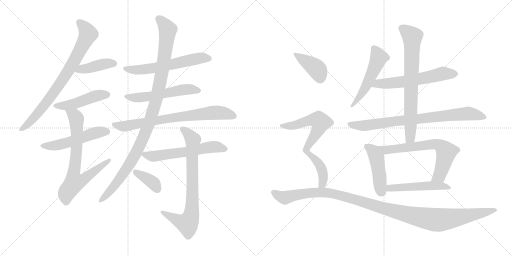
t = 0.00 s
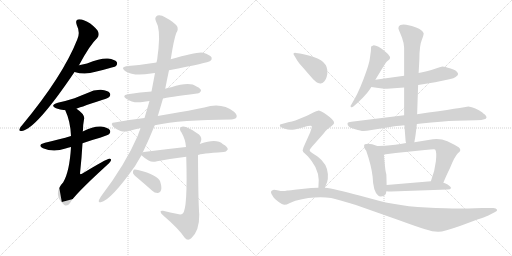
t = 3.40 s
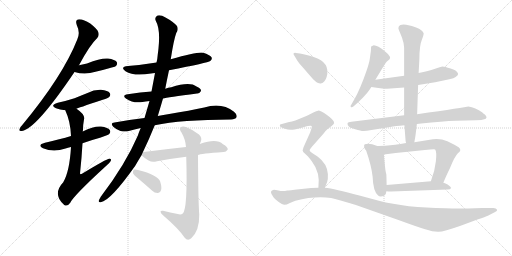
t = 6.80 s
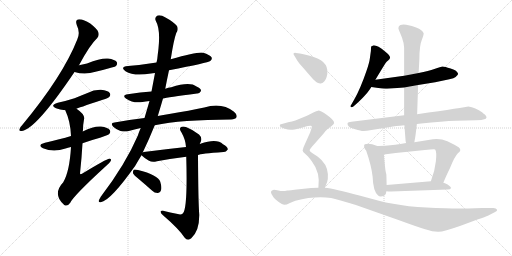
t = 10.20 s
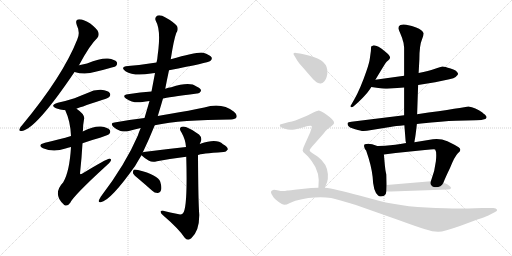
t = 13.60 s
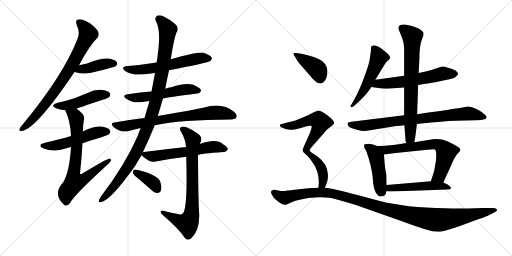
t = 17.00 s

The animated SVG that drew these frames (rendered in a browser with its animation timeline set to each time). Animation: 22 CSS @keyframes rules; one cycle of 17.00 s.

<svg version="1.1" viewBox="0 0 2048 1024" xmlns="http://www.w3.org/2000/svg">
  <g stroke="lightgray" stroke-dasharray="1,1" stroke-width="1" transform="scale(4, 4)">
    <line x1="0" y1="0" x2="256" y2="256"></line>
    <line x1="256" y1="0" x2="0" y2="256"></line>
    <line x1="128" y1="0" x2="128" y2="256"></line>
    <line x1="0" y1="128" x2="256" y2="128"></line>
    <line x1="256" y1="0" x2="512" y2="256"></line>
    <line x1="512" y1="0" x2="256" y2="256"></line>
    <line x1="384" y1="0" x2="384" y2="256"></line>
    <line x1="256" y1="128" x2="512" y2="128"></line>
  </g>
<g transform="scale(1, -1) translate(0, -850)">
   <style type="text/css">
    @keyframes keyframes0 {
      from {
       stroke: black;
       stroke-dashoffset: 781;
       stroke-width: 128;
       }
       72% {
       animation-timing-function: step-end;
       stroke: black;
       stroke-dashoffset: 0;
       stroke-width: 128;
       }
       to {
       stroke: black;
       stroke-width: 1024;
       }
       }
       #make-me-a-hanzi-animation-0 {
         animation: keyframes0 0.885579s both;
         animation-delay: 0.000000s;
         animation-timing-function: linear;
       }
    @keyframes keyframes1 {
      from {
       stroke: black;
       stroke-dashoffset: 411;
       stroke-width: 128;
       }
       57% {
       animation-timing-function: step-end;
       stroke: black;
       stroke-dashoffset: 0;
       stroke-width: 128;
       }
       to {
       stroke: black;
       stroke-width: 1024;
       }
       }
       #make-me-a-hanzi-animation-1 {
         animation: keyframes1 0.584473s both;
         animation-delay: 0.885579s;
         animation-timing-function: linear;
       }
    @keyframes keyframes2 {
      from {
       stroke: black;
       stroke-dashoffset: 467;
       stroke-width: 128;
       }
       60% {
       animation-timing-function: step-end;
       stroke: black;
       stroke-dashoffset: 0;
       stroke-width: 128;
       }
       to {
       stroke: black;
       stroke-width: 1024;
       }
       }
       #make-me-a-hanzi-animation-2 {
         animation: keyframes2 0.630046s both;
         animation-delay: 1.470052s;
         animation-timing-function: linear;
       }
    @keyframes keyframes3 {
      from {
       stroke: black;
       stroke-dashoffset: 520;
       stroke-width: 128;
       }
       63% {
       animation-timing-function: step-end;
       stroke: black;
       stroke-dashoffset: 0;
       stroke-width: 128;
       }
       to {
       stroke: black;
       stroke-width: 1024;
       }
       }
       #make-me-a-hanzi-animation-3 {
         animation: keyframes3 0.673177s both;
         animation-delay: 2.100098s;
         animation-timing-function: linear;
       }
    @keyframes keyframes4 {
      from {
       stroke: black;
       stroke-dashoffset: 723;
       stroke-width: 128;
       }
       70% {
       animation-timing-function: step-end;
       stroke: black;
       stroke-dashoffset: 0;
       stroke-width: 128;
       }
       to {
       stroke: black;
       stroke-width: 1024;
       }
       }
       #make-me-a-hanzi-animation-4 {
         animation: keyframes4 0.838379s both;
         animation-delay: 2.773275s;
         animation-timing-function: linear;
       }
    @keyframes keyframes5 {
      from {
       stroke: black;
       stroke-dashoffset: 592;
       stroke-width: 128;
       }
       66% {
       animation-timing-function: step-end;
       stroke: black;
       stroke-dashoffset: 0;
       stroke-width: 128;
       }
       to {
       stroke: black;
       stroke-width: 1024;
       }
       }
       #make-me-a-hanzi-animation-5 {
         animation: keyframes5 0.731771s both;
         animation-delay: 3.611654s;
         animation-timing-function: linear;
       }
    @keyframes keyframes6 {
      from {
       stroke: black;
       stroke-dashoffset: 547;
       stroke-width: 128;
       }
       64% {
       animation-timing-function: step-end;
       stroke: black;
       stroke-dashoffset: 0;
       stroke-width: 128;
       }
       to {
       stroke: black;
       stroke-width: 1024;
       }
       }
       #make-me-a-hanzi-animation-6 {
         animation: keyframes6 0.695150s both;
         animation-delay: 4.343425s;
         animation-timing-function: linear;
       }
    @keyframes keyframes7 {
      from {
       stroke: black;
       stroke-dashoffset: 743;
       stroke-width: 128;
       }
       71% {
       animation-timing-function: step-end;
       stroke: black;
       stroke-dashoffset: 0;
       stroke-width: 128;
       }
       to {
       stroke: black;
       stroke-width: 1024;
       }
       }
       #make-me-a-hanzi-animation-7 {
         animation: keyframes7 0.854655s both;
         animation-delay: 5.038575s;
         animation-timing-function: linear;
       }
    @keyframes keyframes8 {
      from {
       stroke: black;
       stroke-dashoffset: 1060;
       stroke-width: 128;
       }
       78% {
       animation-timing-function: step-end;
       stroke: black;
       stroke-dashoffset: 0;
       stroke-width: 128;
       }
       to {
       stroke: black;
       stroke-width: 1024;
       }
       }
       #make-me-a-hanzi-animation-8 {
         animation: keyframes8 1.112630s both;
         animation-delay: 5.893230s;
         animation-timing-function: linear;
       }
    @keyframes keyframes9 {
      from {
       stroke: black;
       stroke-dashoffset: 585;
       stroke-width: 128;
       }
       66% {
       animation-timing-function: step-end;
       stroke: black;
       stroke-dashoffset: 0;
       stroke-width: 128;
       }
       to {
       stroke: black;
       stroke-width: 1024;
       }
       }
       #make-me-a-hanzi-animation-9 {
         animation: keyframes9 0.726074s both;
         animation-delay: 7.005860s;
         animation-timing-function: linear;
       }
    @keyframes keyframes10 {
      from {
       stroke: black;
       stroke-dashoffset: 766;
       stroke-width: 128;
       }
       71% {
       animation-timing-function: step-end;
       stroke: black;
       stroke-dashoffset: 0;
       stroke-width: 128;
       }
       to {
       stroke: black;
       stroke-width: 1024;
       }
       }
       #make-me-a-hanzi-animation-10 {
         animation: keyframes10 0.873372s both;
         animation-delay: 7.731934s;
         animation-timing-function: linear;
       }
    @keyframes keyframes11 {
      from {
       stroke: black;
       stroke-dashoffset: 376;
       stroke-width: 128;
       }
       55% {
       animation-timing-function: step-end;
       stroke: black;
       stroke-dashoffset: 0;
       stroke-width: 128;
       }
       to {
       stroke: black;
       stroke-width: 1024;
       }
       }
       #make-me-a-hanzi-animation-11 {
         animation: keyframes11 0.555990s both;
         animation-delay: 8.605306s;
         animation-timing-function: linear;
       }
    @keyframes keyframes12 {
      from {
       stroke: black;
       stroke-dashoffset: 524;
       stroke-width: 128;
       }
       63% {
       animation-timing-function: step-end;
       stroke: black;
       stroke-dashoffset: 0;
       stroke-width: 128;
       }
       to {
       stroke: black;
       stroke-width: 1024;
       }
       }
       #make-me-a-hanzi-animation-12 {
         animation: keyframes12 0.676432s both;
         animation-delay: 9.161296s;
         animation-timing-function: linear;
       }
    @keyframes keyframes13 {
      from {
       stroke: black;
       stroke-dashoffset: 593;
       stroke-width: 128;
       }
       66% {
       animation-timing-function: step-end;
       stroke: black;
       stroke-dashoffset: 0;
       stroke-width: 128;
       }
       to {
       stroke: black;
       stroke-width: 1024;
       }
       }
       #make-me-a-hanzi-animation-13 {
         animation: keyframes13 0.732585s both;
         animation-delay: 9.837728s;
         animation-timing-function: linear;
       }
    @keyframes keyframes14 {
      from {
       stroke: black;
       stroke-dashoffset: 799;
       stroke-width: 128;
       }
       72% {
       animation-timing-function: step-end;
       stroke: black;
       stroke-dashoffset: 0;
       stroke-width: 128;
       }
       to {
       stroke: black;
       stroke-width: 1024;
       }
       }
       #make-me-a-hanzi-animation-14 {
         animation: keyframes14 0.900228s both;
         animation-delay: 10.570313s;
         animation-timing-function: linear;
       }
    @keyframes keyframes15 {
      from {
       stroke: black;
       stroke-dashoffset: 732;
       stroke-width: 128;
       }
       70% {
       animation-timing-function: step-end;
       stroke: black;
       stroke-dashoffset: 0;
       stroke-width: 128;
       }
       to {
       stroke: black;
       stroke-width: 1024;
       }
       }
       #make-me-a-hanzi-animation-15 {
         animation: keyframes15 0.845703s both;
         animation-delay: 11.470541s;
         animation-timing-function: linear;
       }
    @keyframes keyframes16 {
      from {
       stroke: black;
       stroke-dashoffset: 456;
       stroke-width: 128;
       }
       60% {
       animation-timing-function: step-end;
       stroke: black;
       stroke-dashoffset: 0;
       stroke-width: 128;
       }
       to {
       stroke: black;
       stroke-width: 1024;
       }
       }
       #make-me-a-hanzi-animation-16 {
         animation: keyframes16 0.621094s both;
         animation-delay: 12.316244s;
         animation-timing-function: linear;
       }
    @keyframes keyframes17 {
      from {
       stroke: black;
       stroke-dashoffset: 666;
       stroke-width: 128;
       }
       68% {
       animation-timing-function: step-end;
       stroke: black;
       stroke-dashoffset: 0;
       stroke-width: 128;
       }
       to {
       stroke: black;
       stroke-width: 1024;
       }
       }
       #make-me-a-hanzi-animation-17 {
         animation: keyframes17 0.791992s both;
         animation-delay: 12.937338s;
         animation-timing-function: linear;
       }
    @keyframes keyframes18 {
      from {
       stroke: black;
       stroke-dashoffset: 505;
       stroke-width: 128;
       }
       62% {
       animation-timing-function: step-end;
       stroke: black;
       stroke-dashoffset: 0;
       stroke-width: 128;
       }
       to {
       stroke: black;
       stroke-width: 1024;
       }
       }
       #make-me-a-hanzi-animation-18 {
         animation: keyframes18 0.660970s both;
         animation-delay: 13.729330s;
         animation-timing-function: linear;
       }
    @keyframes keyframes19 {
      from {
       stroke: black;
       stroke-dashoffset: 397;
       stroke-width: 128;
       }
       56% {
       animation-timing-function: step-end;
       stroke: black;
       stroke-dashoffset: 0;
       stroke-width: 128;
       }
       to {
       stroke: black;
       stroke-width: 1024;
       }
       }
       #make-me-a-hanzi-animation-19 {
         animation: keyframes19 0.573079s both;
         animation-delay: 14.390300s;
         animation-timing-function: linear;
       }
    @keyframes keyframes20 {
      from {
       stroke: black;
       stroke-dashoffset: 716;
       stroke-width: 128;
       }
       70% {
       animation-timing-function: step-end;
       stroke: black;
       stroke-dashoffset: 0;
       stroke-width: 128;
       }
       to {
       stroke: black;
       stroke-width: 1024;
       }
       }
       #make-me-a-hanzi-animation-20 {
         animation: keyframes20 0.832682s both;
         animation-delay: 14.963379s;
         animation-timing-function: linear;
       }
    @keyframes keyframes21 {
      from {
       stroke: black;
       stroke-dashoffset: 1166;
       stroke-width: 128;
       }
       79% {
       animation-timing-function: step-end;
       stroke: black;
       stroke-dashoffset: 0;
       stroke-width: 128;
       }
       to {
       stroke: black;
       stroke-width: 1024;
       }
       }
       #make-me-a-hanzi-animation-21 {
         animation: keyframes21 1.198893s both;
         animation-delay: 15.796061s;
         animation-timing-function: linear;
       }
</style>
<path d="M 316.0 589.0 Q 359.0 670.0 389.0 698.0 Q 398.0 708.0 393.0 722.0 Q 389.0 734.0 361.0 756.0 Q 336.0 772.0 317.0 773.0 Q 299.0 772.0 307.0 750.0 Q 322.0 719.0 309.0 692.0 Q 252.0 547.0 89.0 350.0 Q 79.0 340.0 78.0 334.0 Q 74.0 324.0 88.0 326.0 Q 145.0 335.0 298.0 562.0 L 316.0 589.0 Z" fill="lightgray"></path> 
<path d="M 298.0 562.0 Q 340.0 549.0 382.0 563.0 Q 413.0 570.0 447.0 580.0 Q 462.0 584.0 464.0 586.0 Q 471.0 593.0 467.0 602.0 Q 460.0 612.0 432.0 616.0 Q 405.0 619.0 348.0 596.0 L 316.0 589.0 C 287.0 583.0 269.0 570.0 298.0 562.0 Z" fill="lightgray"></path> 
<path d="M 306.0 415.0 Q 306.0 416.0 411.0 451.0 Q 433.0 458.0 437.0 462.0 Q 444.0 471.0 439.0 478.0 Q 432.0 488.0 404.0 491.0 Q 376.0 492.0 350.0 478.0 Q 325.0 468.0 298.0 457.0 Q 267.0 447.0 231.0 439.0 Q 198.0 429.0 224.0 417.0 Q 239.0 411.0 261.0 409.0 L 306.0 415.0 Z" fill="lightgray"></path> 
<path d="M 330.0 277.0 Q 363.0 289.0 400.0 299.0 Q 431.0 309.0 437.0 314.0 Q 444.0 323.0 439.0 330.0 Q 432.0 340.0 404.0 344.0 Q 377.0 347.0 331.0 324.0 L 284.0 306.0 Q 241.0 293.0 180.0 279.0 Q 147.0 270.0 172.0 257.0 Q 214.0 239.0 262.0 256.0 Q 271.0 259.0 284.0 262.0 L 330.0 277.0 Z" fill="lightgray"></path> 
<path d="M 284.0 262.0 Q 278.0 163.0 253.0 121.0 Q 208.0 73.0 257.0 30.0 Q 270.0 23.0 281.0 39.0 Q 294.0 67.0 423.0 185.0 Q 439.0 198.0 443.0 206.0 Q 447.0 216.0 437.0 215.0 Q 427.0 215.0 328.0 155.0 Q 322.0 151.0 320.0 156.0 Q 327.0 222.0 330.0 277.0 L 331.0 324.0 Q 331.0 328.0 332.0 330.0 Q 332.0 352.0 336.0 372.0 Q 342.0 391.0 306.0 415.0 C 282.0 433.0 249.0 437.0 261.0 409.0 Q 282.0 364.0 284.0 306.0 L 284.0 262.0 Z" fill="lightgray"></path> 
<path d="M 676.0 569.0 Q 833.0 599.0 841.0 606.0 Q 850.0 613.0 846.0 621.0 Q 839.0 631.0 813.0 639.0 Q 794.0 645.0 683.0 613.0 L 626.0 600.0 Q 571.0 591.0 512.0 586.0 Q 478.0 582.0 502.0 565.0 Q 535.0 544.0 604.0 556.0 Q 610.0 557.0 620.0 558.0 L 676.0 569.0 Z" fill="lightgray"></path> 
<path d="M 652.0 456.0 Q 668.0 460.0 788.0 476.0 Q 797.0 475.0 804.0 486.0 Q 805.0 496.0 786.0 504.0 Q 759.0 525.0 685.0 501.0 Q 673.0 500.0 661.0 495.0 L 606.0 484.0 Q 563.0 481.0 511.0 473.0 Q 486.0 469.0 505.0 455.0 Q 532.0 436.0 570.0 442.0 Q 582.0 445.0 598.0 446.0 L 652.0 456.0 Z" fill="lightgray"></path> 
<path d="M 619.0 349.0 Q 724.0 371.0 924.0 372.0 Q 942.0 373.0 946.0 381.0 Q 950.0 391.0 936.0 403.0 Q 887.0 442.0 817.0 420.0 Q 760.0 408.0 677.0 394.0 Q 653.0 391.0 631.0 386.0 L 578.0 378.0 Q 517.0 371.0 458.0 360.0 Q 439.0 359.0 453.0 343.0 Q 466.0 331.0 482.0 326.0 Q 501.0 322.0 515.0 326.0 Q 537.0 333.0 563.0 338.0 L 619.0 349.0 Z" fill="lightgray"></path> 
<path d="M 571.0 240.0 Q 596.0 292.0 619.0 349.0 L 631.0 386.0 Q 635.0 398.0 652.0 456.0 L 661.0 495.0 Q 668.0 532.0 676.0 569.0 L 683.0 613.0 Q 695.0 691.0 705.0 718.0 Q 715.0 731.0 708.0 746.0 Q 692.0 764.0 662.0 780.0 Q 643.0 792.0 630.0 788.0 Q 617.0 781.0 623.0 767.0 Q 642.0 734.0 634.0 657.0 Q 633.0 647.0 631.0 632.0 Q 630.0 616.0 626.0 600.0 L 620.0 558.0 Q 613.0 521.0 606.0 484.0 L 598.0 446.0 Q 588.0 412.0 578.0 378.0 L 563.0 338.0 Q 556.0 323.0 551.0 307.0 Q 502.0 193.0 403.0 63.0 Q 399.0 56.0 396.0 50.0 Q 392.0 40.0 403.0 41.0 Q 442.0 47.0 541.0 187.0 Q 553.0 208.0 566.0 229.0 L 571.0 240.0 Z" fill="lightgray"></path> 
<path d="M 792.0 230.0 Q 801.0 236.0 894.0 242.0 Q 903.0 241.0 911.0 252.0 Q 912.0 262.0 892.0 273.0 Q 867.0 298.0 802.0 275.0 Q 799.0 275.0 799.0 274.0 L 744.0 262.0 Q 660.0 253.0 575.0 242.0 Q 572.0 242.0 571.0 240.0 C 558.0 236.0 558.0 236.0 566.0 229.0 Q 578.0 217.0 596.0 207.0 Q 608.0 200.0 628.0 205.0 Q 680.0 215.0 745.0 223.0 L 792.0 230.0 Z" fill="lightgray"></path> 
<path d="M 711.0 -6.0 Q 681.0 0.0 652.0 7.0 Q 642.0 8.0 642.0 3.0 Q 643.0 -4.0 652.0 -11.0 Q 716.0 -66.0 738.0 -100.0 Q 751.0 -116.0 765.0 -103.0 Q 798.0 -73.0 797.0 -8.0 Q 793.0 40.0 792.0 230.0 L 799.0 274.0 Q 800.0 278.0 803.0 283.0 Q 810.0 299.0 796.0 312.0 Q 772.0 331.0 746.0 341.0 Q 730.0 347.0 722.0 340.0 Q 716.0 334.0 726.0 320.0 Q 742.0 292.0 744.0 262.0 L 745.0 223.0 Q 751.0 13.0 731.0 -4.0 Q 724.0 -10.0 711.0 -6.0 Z" fill="lightgray"></path> 
<path d="M 556.0 133.0 Q 581.0 112.0 609.0 87.0 Q 619.0 77.0 632.0 78.0 Q 641.0 78.0 644.0 89.0 Q 648.0 99.0 641.0 123.0 Q 632.0 150.0 552.0 170.0 Q 539.0 173.0 535.0 171.0 Q 531.0 167.0 532.0 157.0 Q 535.0 150.0 556.0 133.0 Z" fill="lightgray"></path> 
<path d="M 1501.5 531.5 Q 1531.5 581.5 1542.5 598.5 Q 1547.5 605.5 1552.5 608.5 Q 1572.5 620.5 1541.5 643.5 Q 1506.5 671.5 1492.5 668.5 Q 1485.5 665.5 1484.5 664.5 L 1483.5 646.5 L 1479.5 617.5 Q 1477.5 600.5 1466.5 568.5 Q 1441.5 495.5 1417.5 453.5 L 1405.5 432.5 Q 1399.5 425.5 1403.5 422.5 Q 1407.5 419.5 1413.5 424.5 Q 1441.5 448.5 1457.5 466.5 Q 1467.5 475.5 1485.5 502.5 L 1501.5 531.5 Z" fill="lightgray"></path> 
<path d="M 1616.5 547.5 L 1501.5 531.5 C 1471.5 527.5 1455.5 506.5 1485.5 502.5 L 1513.5 498.5 Q 1533.5 494.5 1548.5 495.5 L 1616.5 500.5 L 1672.5 510.5 L 1740.5 521.5 L 1797.5 533.5 Q 1816.5 537.5 1822.5 542.5 Q 1833.5 550.5 1832.5 555.5 Q 1826.5 570.5 1802.5 576.5 Q 1778.5 584.5 1770.5 584.5 Q 1763.5 583.5 1737.5 574.5 Q 1715.5 566.5 1674.5 558.5 L 1616.5 547.5 Z" fill="lightgray"></path> 
<path d="M 1616.5 389.5 L 1405.5 363.5 Q 1391.5 361.5 1390.5 358.5 Q 1389.5 355.5 1391.5 349.5 Q 1394.5 340.5 1420.5 333.5 Q 1447.5 325.5 1454.5 326.5 L 1467.5 327.5 L 1560.5 342.5 Q 1581.5 346.5 1617.5 349.5 L 1667.5 354.5 L 1684.5 356.5 Q 1770.5 365.5 1823.5 367.5 L 1903.5 369.5 Q 1930.5 370.5 1937.5 373.5 Q 1944.5 375.5 1945.5 379.5 Q 1947.5 382.5 1943.5 387.5 Q 1940.5 391.5 1936.5 394.5 Q 1933.5 396.5 1929.5 400.5 Q 1901.5 421.5 1873.5 424.5 Q 1861.5 421.5 1668.5 393.5 L 1616.5 389.5 Z" fill="lightgray"></path> 
<path d="M 1593.5 737.5 Q 1594.5 731.5 1600.5 718.5 L 1608.5 698.5 L 1611.5 687.5 Q 1613.5 682.5 1614.5 676.5 L 1615.5 667.5 Q 1616.5 664.5 1616.5 656.5 L 1616.5 547.5 L 1616.5 500.5 L 1616.5 389.5 L 1617.5 349.5 L 1622.5 285.5 L 1624.5 278.5 C 1629.5 248.5 1652.5 251.5 1657.5 281.5 L 1658.5 288.5 Q 1661.5 300.5 1667.5 354.5 L 1668.5 393.5 L 1672.5 510.5 L 1674.5 558.5 L 1677.5 613.5 Q 1677.5 669.5 1688.5 694.5 Q 1695.5 712.5 1694.5 717.5 Q 1690.5 730.5 1664.5 740.5 L 1647.5 746.5 L 1624.5 751.5 Q 1610.5 753.5 1601.5 750.5 Q 1593.5 746.5 1593.5 737.5 Z" fill="lightgray"></path> 
<path d="M 1545.5 151.5 Q 1545.5 152.5 1543.5 160.5 Q 1541.5 168.5 1539.5 188.5 L 1535.5 232.5 C 1532.5 262.5 1532.5 264.5 1514.5 266.5 Q 1511.5 265.5 1503.5 268.5 L 1488.5 273.5 Q 1469.5 276.5 1459.5 273.5 Q 1455.5 272.5 1456.5 264.5 Q 1457.5 256.5 1464.5 248.5 Q 1485.5 188.5 1490.5 143.5 Q 1492.5 86.5 1511.5 69.5 Q 1519.5 60.5 1536.5 67.5 Q 1545.5 74.5 1545.5 85.5 L 1546.5 110.5 L 1545.5 151.5 Z" fill="lightgray"></path> 
<path d="M 1535.5 232.5 L 1582.5 238.5 L 1699.5 250.5 Q 1737.5 254.5 1740.5 252.5 Q 1747.5 243.5 1743.5 205.5 Q 1739.5 166.5 1723.5 125.5 C 1713.5 97.5 1762.5 91.5 1773.5 119.5 Q 1781.5 140.5 1800.5 179.5 Q 1818.5 224.5 1831.5 237.5 Q 1849.5 250.5 1834.5 261.5 Q 1819.5 271.5 1789.5 285.5 Q 1761.5 297.5 1731.5 293.5 L 1657.5 281.5 L 1624.5 278.5 L 1601.5 274.5 Q 1580.5 270.5 1561.5 269.5 Q 1543.5 267.5 1514.5 266.5 C 1484.5 265.5 1505.5 228.5 1535.5 232.5 Z" fill="lightgray"></path> 
<path d="M 1723.5 125.5 L 1546.5 110.5 C 1516.5 107.5 1515.5 88.5 1545.5 85.5 Q 1552.5 84.5 1564.5 84.5 L 1790.5 92.5 Q 1801.5 92.5 1804.5 98.5 Q 1803.5 104.5 1790.5 112.5 Q 1777.5 119.5 1773.5 119.5 L 1723.5 125.5 Z" fill="lightgray"></path> 
<path d="M 1179.5 624.5 L 1189.5 607.5 Q 1193.5 600.5 1213.5 578.5 L 1238.5 549.5 Q 1268.5 512.5 1283.5 516.5 Q 1300.5 521.5 1306.5 542.5 Q 1322.5 600.5 1257.5 621.5 Q 1216.5 634.5 1199.5 636.5 L 1183.5 638.5 Q 1166.5 639.5 1179.5 624.5 Z" fill="lightgray"></path> 
<path d="M 1299.5 99.5 L 1308.5 122.5 Q 1312.5 133.5 1311.5 154.5 Q 1308.5 195.5 1271.5 223.5 L 1248.5 238.5 Q 1238.5 244.5 1238.5 249.5 Q 1238.5 254.5 1256.5 273.5 L 1294.5 316.5 Q 1302.5 328.5 1309.5 333.5 L 1326.5 346.5 Q 1334.5 353.5 1336.5 358.5 Q 1336.5 370.5 1306.5 391.5 Q 1279.5 408.5 1272.5 407.5 Q 1265.5 406.5 1255.5 401.5 Q 1245.5 395.5 1220.5 384.5 L 1181.5 368.5 Q 1168.5 363.5 1152.5 361.5 L 1120.5 352.5 Q 1119.5 351.5 1119.5 349.5 Q 1117.5 341.5 1136.5 336.5 Q 1158.5 328.5 1170.5 331.5 Q 1183.5 333.5 1213.5 341.5 Q 1243.5 349.5 1246.5 346.5 Q 1248.5 342.5 1240.5 320.5 L 1214.5 262.5 Q 1211.5 254.5 1210.5 248.5 Q 1210.5 242.5 1220.5 235.5 Q 1230.5 227.5 1246.5 206.5 Q 1282.5 159.5 1273.5 99.5 C 1270.5 69.5 1288.5 71.5 1299.5 99.5 Z" fill="lightgray"></path> 
<path d="M 1273.5 99.5 L 1244.5 98.5 L 1196.5 93.5 Q 1155.5 88.5 1148.5 88.5 Q 1131.5 84.5 1113.5 88.5 Q 1095.5 92.5 1092.5 90.5 Q 1084.5 88.5 1084.5 84.5 Q 1081.5 79.5 1094.5 60.5 Q 1098.5 55.5 1113.5 43.5 Q 1129.5 31.5 1137.5 31.5 Q 1146.5 31.5 1157.5 37.5 Q 1168.5 43.5 1181.5 47.5 Q 1258.5 67.5 1324.5 58.5 Q 1350.5 52.5 1423.5 30.5 L 1596.5 -30.5 Q 1667.5 -56.5 1700.5 -66.5 Q 1734.5 -77.5 1754.5 -76.5 Q 1774.5 -76.5 1842.5 -52.5 L 1912.5 -26.5 Q 1940.5 -17.5 1953.5 -11.5 L 1978.5 1.5 Q 1990.5 6.5 1987.5 12.5 Q 1985.5 18.5 1973.5 18.5 L 1928.5 18.5 L 1872.5 16.5 Q 1827.5 14.5 1781.5 17.5 Q 1623.5 19.5 1515.5 47.5 L 1437.5 68.5 Q 1337.5 95.5 1299.5 99.5 L 1273.5 99.5 Z" fill="lightgray"></path> 
      <clipPath id="make-me-a-hanzi-clip-0">
      <path d="M 316.0 589.0 Q 359.0 670.0 389.0 698.0 Q 398.0 708.0 393.0 722.0 Q 389.0 734.0 361.0 756.0 Q 336.0 772.0 317.0 773.0 Q 299.0 772.0 307.0 750.0 Q 322.0 719.0 309.0 692.0 Q 252.0 547.0 89.0 350.0 Q 79.0 340.0 78.0 334.0 Q 74.0 324.0 88.0 326.0 Q 145.0 335.0 298.0 562.0 L 316.0 589.0 Z" fill="lightgray"></path>
      </clipPath>
      <path clip-path="url(#make-me-a-hanzi-clip-0)" d="M 317.0 759.0 L 340.0 738.0 L 352.0 714.0 L 300.0 609.0 L 206.0 466.0 L 151.0 396.0 L 86.0 334.0 " fill="none" id="make-me-a-hanzi-animation-0" stroke-dasharray="653 1306" stroke-linecap="round"></path>

      <clipPath id="make-me-a-hanzi-clip-1">
      <path d="M 298.0 562.0 Q 340.0 549.0 382.0 563.0 Q 413.0 570.0 447.0 580.0 Q 462.0 584.0 464.0 586.0 Q 471.0 593.0 467.0 602.0 Q 460.0 612.0 432.0 616.0 Q 405.0 619.0 348.0 596.0 L 316.0 589.0 C 287.0 583.0 269.0 570.0 298.0 562.0 Z" fill="lightgray"></path>
      </clipPath>
      <path clip-path="url(#make-me-a-hanzi-clip-1)" d="M 306.0 563.0 L 326.0 574.0 L 408.0 592.0 L 456.0 595.0 " fill="none" id="make-me-a-hanzi-animation-1" stroke-dasharray="283 566" stroke-linecap="round"></path>

      <clipPath id="make-me-a-hanzi-clip-2">
      <path d="M 306.0 415.0 Q 306.0 416.0 411.0 451.0 Q 433.0 458.0 437.0 462.0 Q 444.0 471.0 439.0 478.0 Q 432.0 488.0 404.0 491.0 Q 376.0 492.0 350.0 478.0 Q 325.0 468.0 298.0 457.0 Q 267.0 447.0 231.0 439.0 Q 198.0 429.0 224.0 417.0 Q 239.0 411.0 261.0 409.0 L 306.0 415.0 Z" fill="lightgray"></path>
      </clipPath>
      <path clip-path="url(#make-me-a-hanzi-clip-2)" d="M 225.0 429.0 L 256.0 427.0 L 296.0 434.0 L 377.0 465.0 L 429.0 471.0 " fill="none" id="make-me-a-hanzi-animation-2" stroke-dasharray="339 678" stroke-linecap="round"></path>

      <clipPath id="make-me-a-hanzi-clip-3">
      <path d="M 330.0 277.0 Q 363.0 289.0 400.0 299.0 Q 431.0 309.0 437.0 314.0 Q 444.0 323.0 439.0 330.0 Q 432.0 340.0 404.0 344.0 Q 377.0 347.0 331.0 324.0 L 284.0 306.0 Q 241.0 293.0 180.0 279.0 Q 147.0 270.0 172.0 257.0 Q 214.0 239.0 262.0 256.0 Q 271.0 259.0 284.0 262.0 L 330.0 277.0 Z" fill="lightgray"></path>
      </clipPath>
      <path clip-path="url(#make-me-a-hanzi-clip-3)" d="M 174.0 269.0 L 183.0 265.0 L 235.0 270.0 L 378.0 318.0 L 429.0 323.0 " fill="none" id="make-me-a-hanzi-animation-3" stroke-dasharray="392 784" stroke-linecap="round"></path>

      <clipPath id="make-me-a-hanzi-clip-4">
      <path d="M 284.0 262.0 Q 278.0 163.0 253.0 121.0 Q 208.0 73.0 257.0 30.0 Q 270.0 23.0 281.0 39.0 Q 294.0 67.0 423.0 185.0 Q 439.0 198.0 443.0 206.0 Q 447.0 216.0 437.0 215.0 Q 427.0 215.0 328.0 155.0 Q 322.0 151.0 320.0 156.0 Q 327.0 222.0 330.0 277.0 L 331.0 324.0 Q 331.0 328.0 332.0 330.0 Q 332.0 352.0 336.0 372.0 Q 342.0 391.0 306.0 415.0 C 282.0 433.0 249.0 437.0 261.0 409.0 Q 282.0 364.0 284.0 306.0 L 284.0 262.0 Z" fill="lightgray"></path>
      </clipPath>
      <path clip-path="url(#make-me-a-hanzi-clip-4)" d="M 269.0 405.0 L 305.0 376.0 L 307.0 257.0 L 293.0 150.0 L 298.0 122.0 L 332.0 131.0 L 437.0 208.0 " fill="none" id="make-me-a-hanzi-animation-4" stroke-dasharray="595 1190" stroke-linecap="round"></path>

      <clipPath id="make-me-a-hanzi-clip-5">
      <path d="M 676.0 569.0 Q 833.0 599.0 841.0 606.0 Q 850.0 613.0 846.0 621.0 Q 839.0 631.0 813.0 639.0 Q 794.0 645.0 683.0 613.0 L 626.0 600.0 Q 571.0 591.0 512.0 586.0 Q 478.0 582.0 502.0 565.0 Q 535.0 544.0 604.0 556.0 Q 610.0 557.0 620.0 558.0 L 676.0 569.0 Z" fill="lightgray"></path>
      </clipPath>
      <path clip-path="url(#make-me-a-hanzi-clip-5)" d="M 504.0 577.0 L 559.0 570.0 L 686.0 590.0 L 797.0 617.0 L 835.0 616.0 " fill="none" id="make-me-a-hanzi-animation-5" stroke-dasharray="464 928" stroke-linecap="round"></path>

      <clipPath id="make-me-a-hanzi-clip-6">
      <path d="M 652.0 456.0 Q 668.0 460.0 788.0 476.0 Q 797.0 475.0 804.0 486.0 Q 805.0 496.0 786.0 504.0 Q 759.0 525.0 685.0 501.0 Q 673.0 500.0 661.0 495.0 L 606.0 484.0 Q 563.0 481.0 511.0 473.0 Q 486.0 469.0 505.0 455.0 Q 532.0 436.0 570.0 442.0 Q 582.0 445.0 598.0 446.0 L 652.0 456.0 Z" fill="lightgray"></path>
      </clipPath>
      <path clip-path="url(#make-me-a-hanzi-clip-6)" d="M 506.0 465.0 L 549.0 459.0 L 735.0 491.0 L 794.0 488.0 " fill="none" id="make-me-a-hanzi-animation-6" stroke-dasharray="419 838" stroke-linecap="round"></path>

      <clipPath id="make-me-a-hanzi-clip-7">
      <path d="M 619.0 349.0 Q 724.0 371.0 924.0 372.0 Q 942.0 373.0 946.0 381.0 Q 950.0 391.0 936.0 403.0 Q 887.0 442.0 817.0 420.0 Q 760.0 408.0 677.0 394.0 Q 653.0 391.0 631.0 386.0 L 578.0 378.0 Q 517.0 371.0 458.0 360.0 Q 439.0 359.0 453.0 343.0 Q 466.0 331.0 482.0 326.0 Q 501.0 322.0 515.0 326.0 Q 537.0 333.0 563.0 338.0 L 619.0 349.0 Z" fill="lightgray"></path>
      </clipPath>
      <path clip-path="url(#make-me-a-hanzi-clip-7)" d="M 455.0 352.0 L 506.0 346.0 L 689.0 379.0 L 860.0 400.0 L 936.0 386.0 " fill="none" id="make-me-a-hanzi-animation-7" stroke-dasharray="615 1230" stroke-linecap="round"></path>

      <clipPath id="make-me-a-hanzi-clip-8">
      <path d="M 571.0 240.0 Q 596.0 292.0 619.0 349.0 L 631.0 386.0 Q 635.0 398.0 652.0 456.0 L 661.0 495.0 Q 668.0 532.0 676.0 569.0 L 683.0 613.0 Q 695.0 691.0 705.0 718.0 Q 715.0 731.0 708.0 746.0 Q 692.0 764.0 662.0 780.0 Q 643.0 792.0 630.0 788.0 Q 617.0 781.0 623.0 767.0 Q 642.0 734.0 634.0 657.0 Q 633.0 647.0 631.0 632.0 Q 630.0 616.0 626.0 600.0 L 620.0 558.0 Q 613.0 521.0 606.0 484.0 L 598.0 446.0 Q 588.0 412.0 578.0 378.0 L 563.0 338.0 Q 556.0 323.0 551.0 307.0 Q 502.0 193.0 403.0 63.0 Q 399.0 56.0 396.0 50.0 Q 392.0 40.0 403.0 41.0 Q 442.0 47.0 541.0 187.0 Q 553.0 208.0 566.0 229.0 L 571.0 240.0 Z" fill="lightgray"></path>
      </clipPath>
      <path clip-path="url(#make-me-a-hanzi-clip-8)" d="M 636.0 774.0 L 671.0 731.0 L 649.0 567.0 L 626.0 452.0 L 606.0 387.0 L 566.0 282.0 L 517.0 188.0 L 437.0 81.0 L 404.0 49.0 " fill="none" id="make-me-a-hanzi-animation-8" stroke-dasharray="932 1864" stroke-linecap="round"></path>

      <clipPath id="make-me-a-hanzi-clip-9">
      <path d="M 792.0 230.0 Q 801.0 236.0 894.0 242.0 Q 903.0 241.0 911.0 252.0 Q 912.0 262.0 892.0 273.0 Q 867.0 298.0 802.0 275.0 Q 799.0 275.0 799.0 274.0 L 744.0 262.0 Q 660.0 253.0 575.0 242.0 Q 572.0 242.0 571.0 240.0 C 558.0 236.0 558.0 236.0 566.0 229.0 Q 578.0 217.0 596.0 207.0 Q 608.0 200.0 628.0 205.0 Q 680.0 215.0 745.0 223.0 L 792.0 230.0 Z" fill="lightgray"></path>
      </clipPath>
      <path clip-path="url(#make-me-a-hanzi-clip-9)" d="M 576.0 231.0 L 631.0 227.0 L 850.0 263.0 L 901.0 254.0 " fill="none" id="make-me-a-hanzi-animation-9" stroke-dasharray="457 914" stroke-linecap="round"></path>

      <clipPath id="make-me-a-hanzi-clip-10">
      <path d="M 711.0 -6.0 Q 681.0 0.0 652.0 7.0 Q 642.0 8.0 642.0 3.0 Q 643.0 -4.0 652.0 -11.0 Q 716.0 -66.0 738.0 -100.0 Q 751.0 -116.0 765.0 -103.0 Q 798.0 -73.0 797.0 -8.0 Q 793.0 40.0 792.0 230.0 L 799.0 274.0 Q 800.0 278.0 803.0 283.0 Q 810.0 299.0 796.0 312.0 Q 772.0 331.0 746.0 341.0 Q 730.0 347.0 722.0 340.0 Q 716.0 334.0 726.0 320.0 Q 742.0 292.0 744.0 262.0 L 745.0 223.0 Q 751.0 13.0 731.0 -4.0 Q 724.0 -10.0 711.0 -6.0 Z" fill="lightgray"></path>
      </clipPath>
      <path clip-path="url(#make-me-a-hanzi-clip-10)" d="M 730.0 334.0 L 771.0 291.0 L 764.0 -16.0 L 750.0 -44.0 L 719.0 -36.0 L 648.0 2.0 " fill="none" id="make-me-a-hanzi-animation-10" stroke-dasharray="638 1276" stroke-linecap="round"></path>

      <clipPath id="make-me-a-hanzi-clip-11">
      <path d="M 556.0 133.0 Q 581.0 112.0 609.0 87.0 Q 619.0 77.0 632.0 78.0 Q 641.0 78.0 644.0 89.0 Q 648.0 99.0 641.0 123.0 Q 632.0 150.0 552.0 170.0 Q 539.0 173.0 535.0 171.0 Q 531.0 167.0 532.0 157.0 Q 535.0 150.0 556.0 133.0 Z" fill="lightgray"></path>
      </clipPath>
      <path clip-path="url(#make-me-a-hanzi-clip-11)" d="M 539.0 163.0 L 602.0 127.0 L 632.0 90.0 " fill="none" id="make-me-a-hanzi-animation-11" stroke-dasharray="248 496" stroke-linecap="round"></path>

      <clipPath id="make-me-a-hanzi-clip-12">
      <path d="M 1501.5 531.5 Q 1531.5 581.5 1542.5 598.5 Q 1547.5 605.5 1552.5 608.5 Q 1572.5 620.5 1541.5 643.5 Q 1506.5 671.5 1492.5 668.5 Q 1485.5 665.5 1484.5 664.5 L 1483.5 646.5 L 1479.5 617.5 Q 1477.5 600.5 1466.5 568.5 Q 1441.5 495.5 1417.5 453.5 L 1405.5 432.5 Q 1399.5 425.5 1403.5 422.5 Q 1407.5 419.5 1413.5 424.5 Q 1441.5 448.5 1457.5 466.5 Q 1467.5 475.5 1485.5 502.5 L 1501.5 531.5 Z" fill="lightgray"></path>
      </clipPath>
      <path clip-path="url(#make-me-a-hanzi-clip-12)" d="M 1491.5 659.5 L 1506.5 640.5 L 1512.5 612.5 L 1462.5 503.5 L 1427.5 447.5 L 1407.5 426.5 " fill="none" id="make-me-a-hanzi-animation-12" stroke-dasharray="396 792" stroke-linecap="round"></path>

      <clipPath id="make-me-a-hanzi-clip-13">
      <path d="M 1616.5 547.5 L 1501.5 531.5 C 1471.5 527.5 1455.5 506.5 1485.5 502.5 L 1513.5 498.5 Q 1533.5 494.5 1548.5 495.5 L 1616.5 500.5 L 1672.5 510.5 L 1740.5 521.5 L 1797.5 533.5 Q 1816.5 537.5 1822.5 542.5 Q 1833.5 550.5 1832.5 555.5 Q 1826.5 570.5 1802.5 576.5 Q 1778.5 584.5 1770.5 584.5 Q 1763.5 583.5 1737.5 574.5 Q 1715.5 566.5 1674.5 558.5 L 1616.5 547.5 Z" fill="lightgray"></path>
      </clipPath>
      <path clip-path="url(#make-me-a-hanzi-clip-13)" d="M 1492.5 504.5 L 1512.5 516.5 L 1608.5 522.5 L 1771.5 556.5 L 1822.5 555.5 " fill="none" id="make-me-a-hanzi-animation-13" stroke-dasharray="465 930" stroke-linecap="round"></path>

      <clipPath id="make-me-a-hanzi-clip-14">
      <path d="M 1616.5 389.5 L 1405.5 363.5 Q 1391.5 361.5 1390.5 358.5 Q 1389.5 355.5 1391.5 349.5 Q 1394.5 340.5 1420.5 333.5 Q 1447.5 325.5 1454.5 326.5 L 1467.5 327.5 L 1560.5 342.5 Q 1581.5 346.5 1617.5 349.5 L 1667.5 354.5 L 1684.5 356.5 Q 1770.5 365.5 1823.5 367.5 L 1903.5 369.5 Q 1930.5 370.5 1937.5 373.5 Q 1944.5 375.5 1945.5 379.5 Q 1947.5 382.5 1943.5 387.5 Q 1940.5 391.5 1936.5 394.5 Q 1933.5 396.5 1929.5 400.5 Q 1901.5 421.5 1873.5 424.5 Q 1861.5 421.5 1668.5 393.5 L 1616.5 389.5 Z" fill="lightgray"></path>
      </clipPath>
      <path clip-path="url(#make-me-a-hanzi-clip-14)" d="M 1400.5 355.5 L 1406.5 350.5 L 1452.5 347.5 L 1872.5 396.5 L 1937.5 381.5 " fill="none" id="make-me-a-hanzi-animation-14" stroke-dasharray="671 1342" stroke-linecap="round"></path>

      <clipPath id="make-me-a-hanzi-clip-15">
      <path d="M 1593.5 737.5 Q 1594.5 731.5 1600.5 718.5 L 1608.5 698.5 L 1611.5 687.5 Q 1613.5 682.5 1614.5 676.5 L 1615.5 667.5 Q 1616.5 664.5 1616.5 656.5 L 1616.5 547.5 L 1616.5 500.5 L 1616.5 389.5 L 1617.5 349.5 L 1622.5 285.5 L 1624.5 278.5 C 1629.5 248.5 1652.5 251.5 1657.5 281.5 L 1658.5 288.5 Q 1661.5 300.5 1667.5 354.5 L 1668.5 393.5 L 1672.5 510.5 L 1674.5 558.5 L 1677.5 613.5 Q 1677.5 669.5 1688.5 694.5 Q 1695.5 712.5 1694.5 717.5 Q 1690.5 730.5 1664.5 740.5 L 1647.5 746.5 L 1624.5 751.5 Q 1610.5 753.5 1601.5 750.5 Q 1593.5 746.5 1593.5 737.5 Z" fill="lightgray"></path>
      </clipPath>
      <path clip-path="url(#make-me-a-hanzi-clip-15)" d="M 1608.5 737.5 L 1648.5 703.5 L 1641.5 302.5 L 1629.5 283.5 " fill="none" id="make-me-a-hanzi-animation-15" stroke-dasharray="604 1208" stroke-linecap="round"></path>

      <clipPath id="make-me-a-hanzi-clip-16">
      <path d="M 1545.5 151.5 Q 1545.5 152.5 1543.5 160.5 Q 1541.5 168.5 1539.5 188.5 L 1535.5 232.5 C 1532.5 262.5 1532.5 264.5 1514.5 266.5 Q 1511.5 265.5 1503.5 268.5 L 1488.5 273.5 Q 1469.5 276.5 1459.5 273.5 Q 1455.5 272.5 1456.5 264.5 Q 1457.5 256.5 1464.5 248.5 Q 1485.5 188.5 1490.5 143.5 Q 1492.5 86.5 1511.5 69.5 Q 1519.5 60.5 1536.5 67.5 Q 1545.5 74.5 1545.5 85.5 L 1546.5 110.5 L 1545.5 151.5 Z" fill="lightgray"></path>
      </clipPath>
      <path clip-path="url(#make-me-a-hanzi-clip-16)" d="M 1466.5 266.5 L 1496.5 240.5 L 1505.5 222.5 L 1525.5 83.5 " fill="none" id="make-me-a-hanzi-animation-16" stroke-dasharray="328 656" stroke-linecap="round"></path>

      <clipPath id="make-me-a-hanzi-clip-17">
      <path d="M 1535.5 232.5 L 1582.5 238.5 L 1699.5 250.5 Q 1737.5 254.5 1740.5 252.5 Q 1747.5 243.5 1743.5 205.5 Q 1739.5 166.5 1723.5 125.5 C 1713.5 97.5 1762.5 91.5 1773.5 119.5 Q 1781.5 140.5 1800.5 179.5 Q 1818.5 224.5 1831.5 237.5 Q 1849.5 250.5 1834.5 261.5 Q 1819.5 271.5 1789.5 285.5 Q 1761.5 297.5 1731.5 293.5 L 1657.5 281.5 L 1624.5 278.5 L 1601.5 274.5 Q 1580.5 270.5 1561.5 269.5 Q 1543.5 267.5 1514.5 266.5 C 1484.5 265.5 1505.5 228.5 1535.5 232.5 Z" fill="lightgray"></path>
      </clipPath>
      <path clip-path="url(#make-me-a-hanzi-clip-17)" d="M 1523.5 264.5 L 1544.5 250.5 L 1712.5 271.5 L 1752.5 272.5 L 1762.5 266.5 L 1784.5 242.5 L 1775.5 199.5 L 1757.5 146.5 L 1730.5 130.5 " fill="none" id="make-me-a-hanzi-animation-17" stroke-dasharray="538 1076" stroke-linecap="round"></path>

      <clipPath id="make-me-a-hanzi-clip-18">
      <path d="M 1723.5 125.5 L 1546.5 110.5 C 1516.5 107.5 1515.5 88.5 1545.5 85.5 Q 1552.5 84.5 1564.5 84.5 L 1790.5 92.5 Q 1801.5 92.5 1804.5 98.5 Q 1803.5 104.5 1790.5 112.5 Q 1777.5 119.5 1773.5 119.5 L 1723.5 125.5 Z" fill="lightgray"></path>
      </clipPath>
      <path clip-path="url(#make-me-a-hanzi-clip-18)" d="M 1550.5 91.5 L 1569.5 98.5 L 1717.5 108.5 L 1765.5 106.5 L 1796.5 98.5 " fill="none" id="make-me-a-hanzi-animation-18" stroke-dasharray="377 754" stroke-linecap="round"></path>

      <clipPath id="make-me-a-hanzi-clip-19">
      <path d="M 1179.5 624.5 L 1189.5 607.5 Q 1193.5 600.5 1213.5 578.5 L 1238.5 549.5 Q 1268.5 512.5 1283.5 516.5 Q 1300.5 521.5 1306.5 542.5 Q 1322.5 600.5 1257.5 621.5 Q 1216.5 634.5 1199.5 636.5 L 1183.5 638.5 Q 1166.5 639.5 1179.5 624.5 Z" fill="lightgray"></path>
      </clipPath>
      <path clip-path="url(#make-me-a-hanzi-clip-19)" d="M 1186.5 630.5 L 1263.5 577.5 L 1276.5 556.5 L 1280.5 534.5 " fill="none" id="make-me-a-hanzi-animation-19" stroke-dasharray="269 538" stroke-linecap="round"></path>

      <clipPath id="make-me-a-hanzi-clip-20">
      <path d="M 1299.5 99.5 L 1308.5 122.5 Q 1312.5 133.5 1311.5 154.5 Q 1308.5 195.5 1271.5 223.5 L 1248.5 238.5 Q 1238.5 244.5 1238.5 249.5 Q 1238.5 254.5 1256.5 273.5 L 1294.5 316.5 Q 1302.5 328.5 1309.5 333.5 L 1326.5 346.5 Q 1334.5 353.5 1336.5 358.5 Q 1336.5 370.5 1306.5 391.5 Q 1279.5 408.5 1272.5 407.5 Q 1265.5 406.5 1255.5 401.5 Q 1245.5 395.5 1220.5 384.5 L 1181.5 368.5 Q 1168.5 363.5 1152.5 361.5 L 1120.5 352.5 Q 1119.5 351.5 1119.5 349.5 Q 1117.5 341.5 1136.5 336.5 Q 1158.5 328.5 1170.5 331.5 Q 1183.5 333.5 1213.5 341.5 Q 1243.5 349.5 1246.5 346.5 Q 1248.5 342.5 1240.5 320.5 L 1214.5 262.5 Q 1211.5 254.5 1210.5 248.5 Q 1210.5 242.5 1220.5 235.5 Q 1230.5 227.5 1246.5 206.5 Q 1282.5 159.5 1273.5 99.5 C 1270.5 69.5 1288.5 71.5 1299.5 99.5 Z" fill="lightgray"></path>
      </clipPath>
      <path clip-path="url(#make-me-a-hanzi-clip-20)" d="M 1127.5 348.5 L 1184.5 350.5 L 1252.5 371.5 L 1272.5 370.5 L 1282.5 361.5 L 1270.5 328.5 L 1224.5 252.5 L 1239.5 230.5 L 1268.5 205.5 L 1288.5 171.5 L 1293.5 137.5 L 1289.5 113.5 L 1280.5 107.5 " fill="none" id="make-me-a-hanzi-animation-20" stroke-dasharray="588 1176" stroke-linecap="round"></path>

      <clipPath id="make-me-a-hanzi-clip-21">
      <path d="M 1273.5 99.5 L 1244.5 98.5 L 1196.5 93.5 Q 1155.5 88.5 1148.5 88.5 Q 1131.5 84.5 1113.5 88.5 Q 1095.5 92.5 1092.5 90.5 Q 1084.5 88.5 1084.5 84.5 Q 1081.5 79.5 1094.5 60.5 Q 1098.5 55.5 1113.5 43.5 Q 1129.5 31.5 1137.5 31.5 Q 1146.5 31.5 1157.5 37.5 Q 1168.5 43.5 1181.5 47.5 Q 1258.5 67.5 1324.5 58.5 Q 1350.5 52.5 1423.5 30.5 L 1596.5 -30.5 Q 1667.5 -56.5 1700.5 -66.5 Q 1734.5 -77.5 1754.5 -76.5 Q 1774.5 -76.5 1842.5 -52.5 L 1912.5 -26.5 Q 1940.5 -17.5 1953.5 -11.5 L 1978.5 1.5 Q 1990.5 6.5 1987.5 12.5 Q 1985.5 18.5 1973.5 18.5 L 1928.5 18.5 L 1872.5 16.5 Q 1827.5 14.5 1781.5 17.5 Q 1623.5 19.5 1515.5 47.5 L 1437.5 68.5 Q 1337.5 95.5 1299.5 99.5 L 1273.5 99.5 Z" fill="lightgray"></path>
      </clipPath>
      <path clip-path="url(#make-me-a-hanzi-clip-21)" d="M 1093.5 81.5 L 1120.5 64.5 L 1141.5 59.5 L 1228.5 77.5 L 1311.5 79.5 L 1636.5 -9.5 L 1750.5 -29.5 L 1837.5 -18.5 L 1978.5 10.5 " fill="none" id="make-me-a-hanzi-animation-21" stroke-dasharray="1038 2076" stroke-linecap="round"></path>

</g>
</svg>
